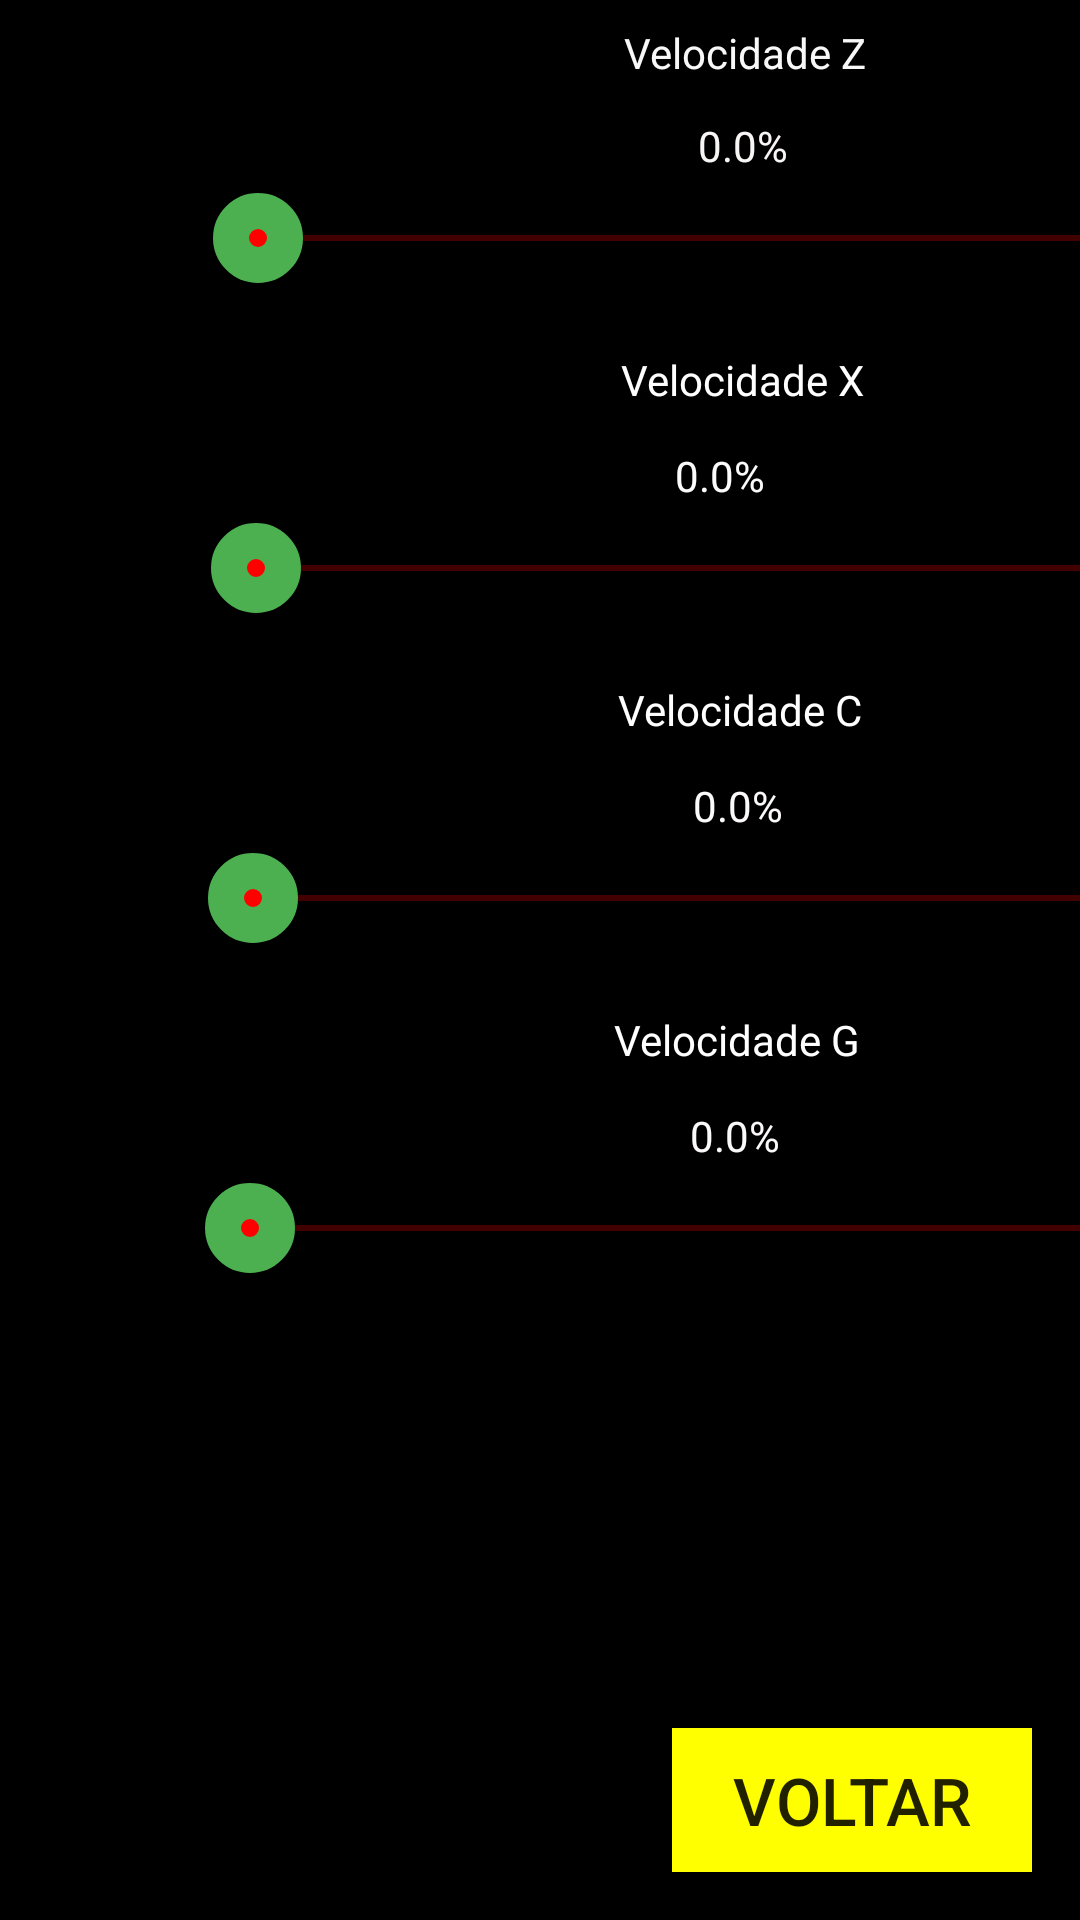

Reconstruct the res/layout file that produces this screen, plus the resources it refers to.
<!-- AndroidManifest.xml: application theme AppTheme -->
<!-- res/layout/activity_vel_op.xml -->
<?xml version="1.0" encoding="utf-8"?>
<android.support.constraint.ConstraintLayout xmlns:android="http://schemas.android.com/apk/res/android"
    xmlns:app="http://schemas.android.com/apk/res-auto"
    xmlns:tools="http://schemas.android.com/tools"
    android:layout_width="match_parent"
    android:layout_height="match_parent"
    android:background="#000000"
    android:keepScreenOn="true"
    tools:context="com.duo.superior.duo.VelOp">

    <Button
        android:id="@+id/btnVelOpVoltar"
        android:layout_width="120dp"
        android:layout_height="wrap_content"
        android:layout_below="@+id/btnEletrodoCalc"
        android:layout_alignParentRight="true"
        android:layout_marginEnd="16dp"
        android:layout_marginBottom="16dp"
        android:background="#FFFF00"
        android:text="VOLTAR"
        android:textSize="22sp"
        app:layout_constraintBottom_toBottomOf="parent"
        app:layout_constraintEnd_toEndOf="parent" />

    <include layout="@layout/vel_control" />


</android.support.constraint.ConstraintLayout>
<!-- res/layout/vel_control.xml (included above) -->
<?xml version="1.0" encoding="utf-8"?>
<merge xmlns:android="http://schemas.android.com/apk/res/android"
    xmlns:app="http://schemas.android.com/apk/res-auto"
    xmlns:tools="http://schemas.android.com/tools">
    <TextView
        android:id="@+id/txtVMZ"
        android:layout_width="wrap_content"
        android:layout_height="18dp"
        android:layout_marginStart="208dp"
        android:layout_marginTop="8dp"
        android:text="Velocidade Z"
        android:textColor="#F8F8F8"
        app:layout_constraintStart_toStartOf="parent"
        app:layout_constraintTop_toTopOf="parent" />

    <TextView
        android:id="@+id/txtVMX"
        android:layout_width="wrap_content"
        android:layout_height="wrap_content"
        android:layout_marginTop="16dp"
        android:text="Velocidade X"
        android:textColor="#FFFFFF"
        app:layout_constraintEnd_toEndOf="@+id/velVMZ"
        app:layout_constraintStart_toStartOf="@+id/velVMZ"
        app:layout_constraintTop_toBottomOf="@+id/velVMZ" />

    <TextView
        android:id="@+id/txtVMC"
        android:layout_width="wrap_content"
        android:layout_height="wrap_content"
        android:layout_marginTop="16dp"
        android:text="Velocidade C"
        android:textColor="#FFFFFF"
        app:layout_constraintEnd_toEndOf="@+id/velVMX"
        app:layout_constraintStart_toStartOf="@+id/velVMX"
        app:layout_constraintTop_toBottomOf="@+id/velVMX" />


    <TextView
        android:id="@+id/txtVMG"
        android:layout_width="wrap_content"
        android:layout_height="wrap_content"
        android:layout_marginTop="16dp"
        android:text="Velocidade G"
        android:textColor="#FFFFFF"
        app:layout_constraintEnd_toEndOf="@+id/velVMC"
        app:layout_constraintStart_toStartOf="@+id/velVMC"
        app:layout_constraintTop_toBottomOf="@+id/velVMC" />

    <SeekBar
        android:id="@+id/velVMZ"
        android:layout_width="355dp"
        android:layout_height="43dp"
        android:layout_marginTop="32dp"
        android:scaleX="1"
        android:scaleY="1"
        android:theme="@style/MySeekBar"
        android:thumb="@drawable/thumb"
        app:layout_constraintEnd_toEndOf="@+id/txtVMZ"
        app:layout_constraintHorizontal_bias="0.504"
        app:layout_constraintStart_toStartOf="@+id/txtVMZ"
        app:layout_constraintTop_toBottomOf="@+id/txtVMZ" />

    <SeekBar
        android:id="@+id/velVMX"
        android:layout_width="355dp"
        android:layout_height="43dp"
        android:layout_marginTop="32dp"
        android:scaleX="1"
        android:scaleY="1"
        android:theme="@style/MySeekBar"
        android:thumb="@drawable/thumb"
        app:layout_constraintEnd_toEndOf="@+id/txtVMX"
        app:layout_constraintHorizontal_bias="0.504"
        app:layout_constraintStart_toStartOf="@+id/txtVMX"
        app:layout_constraintTop_toBottomOf="@+id/txtVMX" />

    <SeekBar
        android:id="@+id/velVMC"
        android:layout_width="355dp"
        android:layout_height="43dp"
        android:layout_marginTop="32dp"
        android:scaleX="1"
        android:scaleY="1"
        android:theme="@style/MySeekBar"
        android:thumb="@drawable/thumb"
        app:layout_constraintEnd_toEndOf="@+id/txtVMC"
        app:layout_constraintHorizontal_bias="0.504"
        app:layout_constraintStart_toStartOf="@+id/txtVMC"
        app:layout_constraintTop_toBottomOf="@+id/txtVMC" />

    <SeekBar
        android:id="@+id/velVMG"
        android:layout_width="355dp"
        android:layout_height="43dp"
        android:layout_marginTop="32dp"
        android:scaleX="1"
        android:scaleY="1"
        android:theme="@style/MySeekBar"
        android:thumb="@drawable/thumb"
        app:layout_constraintEnd_toEndOf="@+id/txtVMG"
        app:layout_constraintHorizontal_bias="0.504"
        app:layout_constraintStart_toStartOf="@+id/txtVMG"
        app:layout_constraintTop_toBottomOf="@+id/txtVMG" />

    <TextView
        android:id="@+id/tvPerMZ"
        android:layout_width="wrap_content"
        android:layout_height="wrap_content"
        android:text="0.0%"
        android:textColor="#F8F5F5"
        app:layout_constraintBottom_toTopOf="@+id/velVMZ"
        app:layout_constraintEnd_toEndOf="@+id/velVMZ"
        app:layout_constraintStart_toStartOf="@+id/velVMZ" />

    <TextView
        android:id="@+id/tvPerMX"
        android:layout_width="wrap_content"
        android:layout_height="wrap_content"
        android:text="0.0%"
        android:textColor="#FBFBFB"
        app:layout_constraintBottom_toTopOf="@+id/velVMX"
        app:layout_constraintEnd_toEndOf="@+id/velVMX"
        app:layout_constraintHorizontal_bias="0.479"
        app:layout_constraintStart_toStartOf="@+id/velVMX" />

    <TextView
        android:id="@+id/tvPerMC"
        android:layout_width="wrap_content"
        android:layout_height="wrap_content"
        android:text="0.0%"
        android:textColor="#FBF9F9"
        app:layout_constraintBottom_toTopOf="@+id/velVMC"
        app:layout_constraintEnd_toEndOf="@+id/velVMC"
        app:layout_constraintStart_toStartOf="@+id/velVMC" />

    <TextView
        android:id="@+id/tvPerMG"
        android:layout_width="wrap_content"
        android:layout_height="wrap_content"
        android:text="0.0%"
        android:textColor="#FAF8F8"
        app:layout_constraintBottom_toTopOf="@+id/velVMG"
        app:layout_constraintEnd_toEndOf="@+id/velVMG"
        app:layout_constraintStart_toStartOf="@+id/velVMG" />

</merge>
<!-- resources referenced by this layout -->
<resources>
  <!-- drawable thumb (drawable) -->
  <shape xmlns:android="http://schemas.android.com/apk/res/android"
      android:shape="oval">
  
      <size android:height="30dp" android:width="30dp"/>
      <stroke android:width="18dp" android:color="@color/amareloVerde"/>
      <solid android:color="@color/vermelho" />
      <corners android:radius="1dp" />
  
  </shape>
  <style name="MySeekBar">
          <item name="android:progressBackgroundTint">@color/vermelho</item>
          <item name="android:progressTint">@color/amareloVerde</item>
          <item name="android:colorControlActivated">@color/white</item>
      </style>
  <style name="AppTheme" parent="Theme.AppCompat.Light.DarkActionBar">
          
          <item name="colorPrimary">@color/colorPrimary</item>
          <item name="colorPrimaryDark">@color/colorPrimary</item>
          <item name="colorAccent">@color/colorAccent</item>
          <item name="background">@color/corFundo</item>
      </style>
  <color name="amareloVerde">#4CAF50</color>
  <color name="vermelho">#ff0000</color>
  <color name="white">#FFF</color>
  <color name="colorPrimary">#000000</color>
  <color name="colorAccent">#FF4081</color>
  <color name="corFundo">#000066 </color>
</resources>
